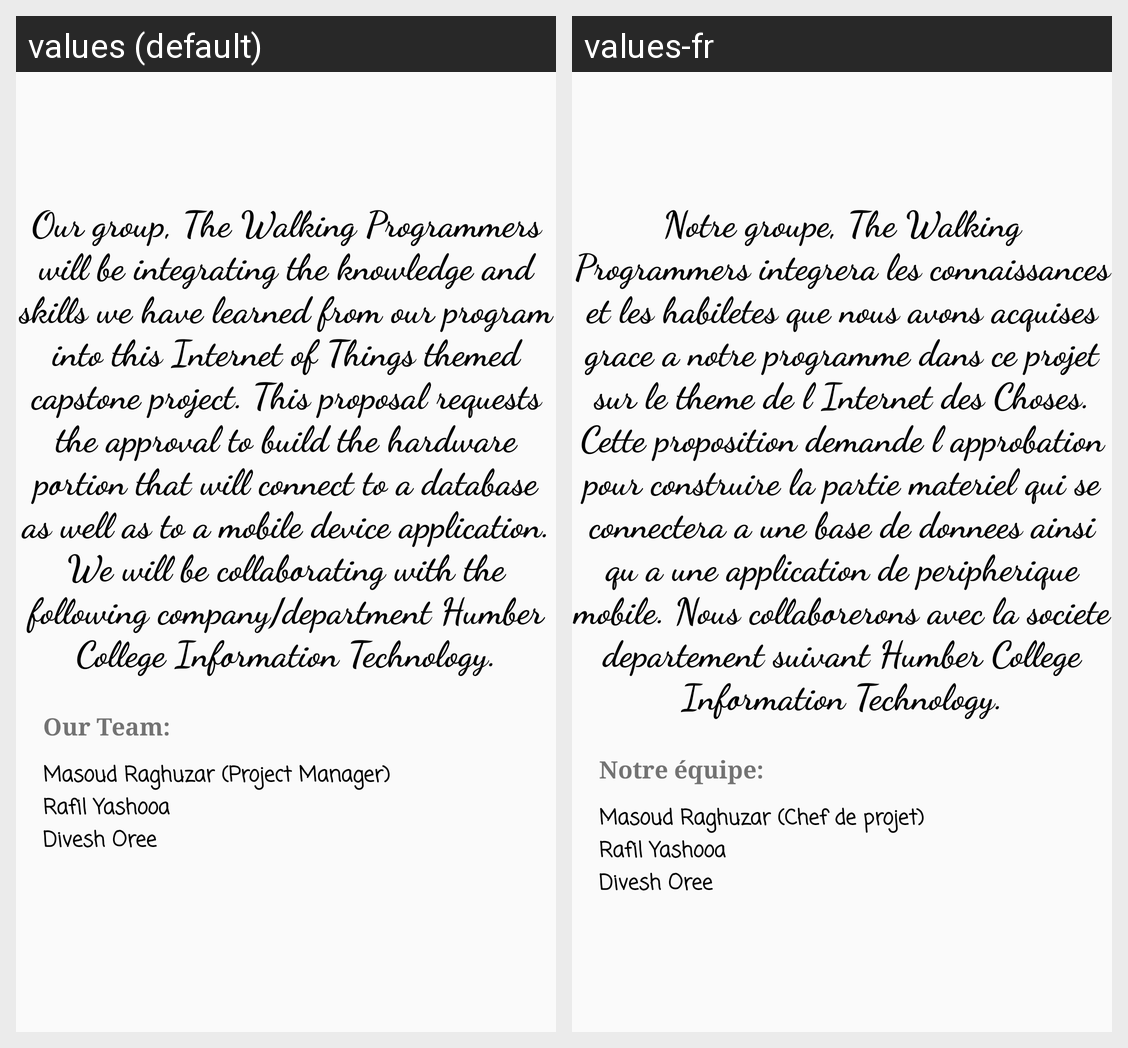

Here is an Android app screen in its default locale and in the app's own translations. Write out the translated-string differences for the strings that appear on this screen.
Android screen res/layout/content_about.xml rendered under 2 locales, left to right: values (default), values-fr. Device: Nexus 5 (rendered at 1080×1920; each locale shown at half size, 540×960, under a caption strip naming it); theme AppTheme.
Strings drawn on this screen, with the default value and each locale's value (text and hints the layout hard-codes, and strings that could not be matched under every locale, appear in the picture but are not listed):

ourteamstring
  values: Our Team:
  values-fr: Notre équipe:

description_about
  values: Our group, The Walking Programmers will be integrating the knowledge and skills we have learned from our program into this Internet of Things themed capstone project. This proposal requests the approval to build the hardware portion that will connect to a database as well as to a mobile device application. We will be collaborating with the following company/department Humber College Information …[clipped]
  values-fr: Notre groupe, The Walking Programmers integrera les connaissances et les habiletes que nous avons acquises grace a notre programme dans ce projet sur le theme de l Internet des Choses. Cette proposition demande l approbation pour construire la partie materiel qui se connectera a une base de donnees ainsi qu a une application de peripherique mobile. Nous collaborerons avec la societe departement …[clipped]

member2
  values: Rafil Yashooa
  values-fr: Rafil Yashooa

member3
  values: Divesh Oree
  values-fr: Divesh Oree

member1
  values: Masoud Raghuzar (Project Manager)
  values-fr: Masoud Raghuzar (Chef de projet)
